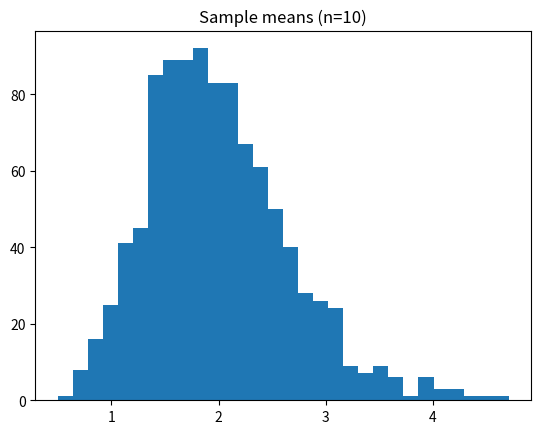
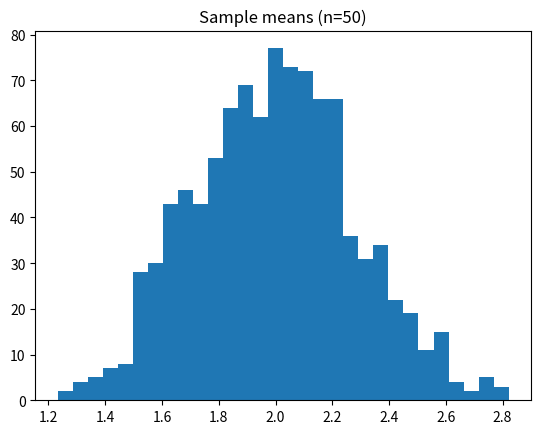

Write Python code to recreate these figures, in order.
import pandas as pd
import numpy as np
import matplotlib.pyplot as plt

population = np.random.exponential(scale=2, size=50000)

def sample_means(n, num_samples=1000):
    means = []
    for _ in range(num_samples):
        sample = np.random.choice(population, size=n)
        means.append(sample.mean())
    return means

means_10 = sample_means(10)
means_50 = sample_means(50)

plt.hist(means_10, bins=30)
plt.title("Sample means (n=10)")
plt.show()

plt.hist(means_50, bins=30)
plt.title("Sample means (n=50)")
plt.show()

print("n=10 -> mean:", np.mean(means_10), "std:", np.std(means_10))
print("n=50 -> mean:", np.mean(means_50), "std:", np.std(means_50))
